Run: headless pygame with SDL's dummy video driver; simulated clock (each Clock.tick advances the game by its frame time, no real sleeping); random seed 0; keys injected as events and as key.get_pressed() state; no mouse input.
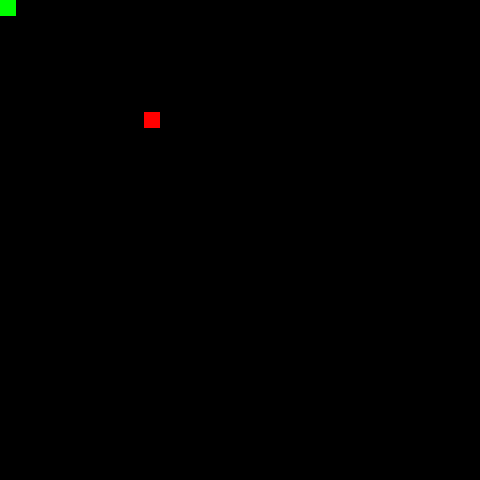
Frame 1 of 4 · flips 1–60 · no input
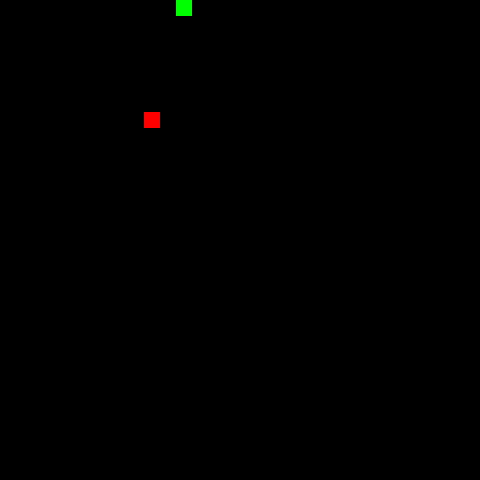
Frame 2 of 4 · flips 61–180 · tapped SPACE, RETURN · held RIGHT (→), D
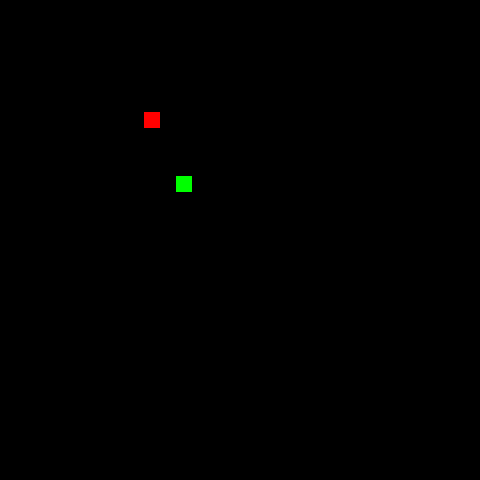
Frame 3 of 4 · flips 181–300 · held DOWN (↓), S
Frame 4 of 4 · flips 301–420 · held LEFT (←), A, UP (↑), W · screen same as frame 2, image omitted

The pygame program that drew these frames:

import random
import sys
from enum import Enum

import pygame


class SnakeAction(Enum):
    MOVE_UP = 0
    MOVE_DOWN = 1
    MOVE_LEFT = 2
    MOVE_RIGHT = 3
    NOOP = 5


class SnakeGame:

    def __init__(self, grid_rows=30, grid_cols=30, fps=60, move_delay=10):
        self.grid_rows = grid_rows
        self.grid_cols = grid_cols
        self.fps = fps
        self.move_delay = move_delay
        self.move_counter = 0
        self.reset()
        self.last_action = SnakeAction.NOOP
        self._init_pygame()

    def _init_pygame(self):
        pygame.display.init()

        # Clock
        self.clock = pygame.time.Clock()

        # Rendering
        self.cell_height = 16
        self.cell_width = 16

        self.window = pygame.display.set_mode(
            (self.grid_cols * self.cell_width, self.grid_rows * self.cell_height)
        )

    def reset(self, seed=None):
        self.snake_position = [0, 0]
        random.seed(seed)
        self.target_position = [
            random.randint(1, self.grid_rows - 1),
            random.randint(1, self.grid_cols - 1),
        ]

    def perform_action(self, action) -> bool:
        if self.move_counter < self.move_delay:
            self.move_counter += 1
            return 0

        self.move_counter = 0

        if action == SnakeAction.MOVE_UP:
            self.snake_position[0] = max(0, self.snake_position[0] - 1)
        elif action == SnakeAction.MOVE_DOWN:
            self.snake_position[0] = min(self.grid_rows - 1, self.snake_position[0] + 1)
        elif action == SnakeAction.MOVE_LEFT:
            self.snake_position[1] = max(0, self.snake_position[1] - 1)
        elif action == SnakeAction.MOVE_RIGHT:
            self.snake_position[1] = min(self.grid_cols - 1, self.snake_position[1] + 1)

        if self.snake_position == self.target_position:
            print("Target reached")
            return True

        return False

    def render(self):
        self.window.fill((0, 0, 0))
        pygame.draw.rect(
            self.window,
            (0, 255, 0),
            pygame.Rect(
                self.snake_position[1] * self.cell_width,
                self.snake_position[0] * self.cell_height,
                self.cell_width,
                self.cell_height,
            ),
        )
        pygame.draw.rect(
            self.window,
            (255, 0, 0),
            pygame.Rect(
                self.target_position[1] * self.cell_width,
                self.target_position[0] * self.cell_height,
                self.cell_width,
                self.cell_height,
            ),
        )
        pygame.display.flip()
        self.clock.tick(self.fps)

    def _process_events(self):
        for event in pygame.event.get():
            if event.type == pygame.QUIT:
                return True

            if event.type == pygame.KEYDOWN:
                if event.key == pygame.K_UP:
                    self.last_action = SnakeAction.MOVE_UP
                elif event.key == pygame.K_DOWN:
                    self.last_action = SnakeAction.MOVE_DOWN
                elif event.key == pygame.K_LEFT:
                    self.last_action = SnakeAction.MOVE_LEFT
                elif event.key == pygame.K_RIGHT:
                    self.last_action = SnakeAction.MOVE_RIGHT
                elif event.key == pygame.K_ESCAPE:
                    pygame.quit()
                    sys.exit()
        return False


def main():
    game = SnakeGame(grid_rows=30, grid_cols=30, fps=60, move_delay=10)
    running = True

    while running:
        running = not game._process_events()
        game.perform_action(game.last_action)
        game.render()


if __name__ == "__main__":
    main()
